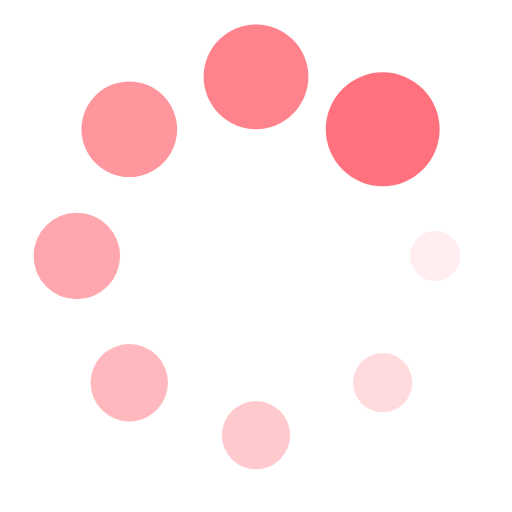
t = 0.00 s
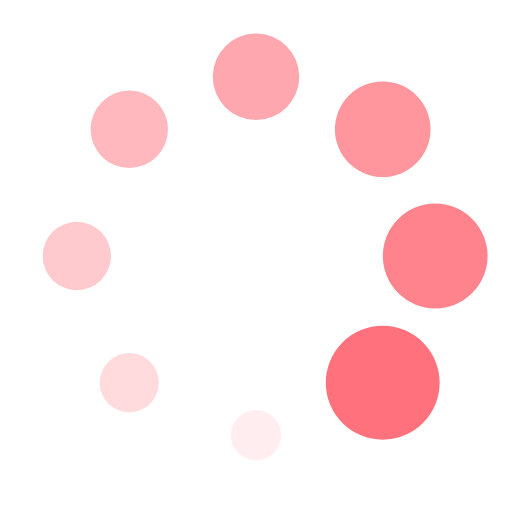
t = 0.25 s
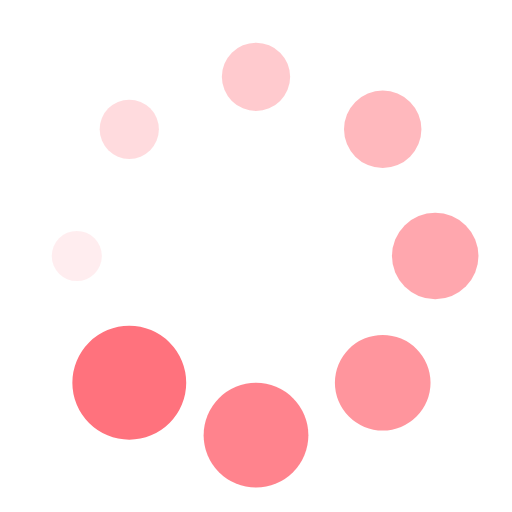
t = 0.50 s
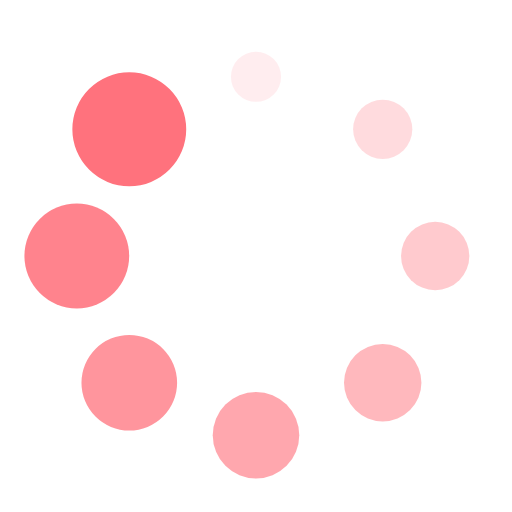
t = 0.75 s

The animated SVG that drew these frames (rendered in a browser with its animation timeline set to each time). Animation: 16 SMIL elements (animate=8,animateTransform=8); one cycle of 1.00 s, repeats indefinitely.

<svg xmlns="http://www.w3.org/2000/svg" viewBox="0 0 100 100" preserveAspectRatio="xMidYMid" width="198" height="198" style="shape-rendering: auto; display: block; background: transparent;" xmlns:xlink="http://www.w3.org/1999/xlink"><g><g transform="translate(85,50)">
<g transform="rotate(0)">
<circle fill-opacity="1" fill="#ff727d" r="4" cy="0" cx="0">
  <animateTransform repeatCount="indefinite" dur="1s" keyTimes="0;1" values="2.78 2.78;1 1" begin="-0.875s" type="scale" attributeName="transform"></animateTransform>
  <animate begin="-0.875s" values="1;0" repeatCount="indefinite" dur="1s" keyTimes="0;1" attributeName="fill-opacity"></animate>
</circle>
</g>
</g><g transform="translate(74.74873734152916,74.74873734152916)">
<g transform="rotate(45)">
<circle fill-opacity="0.875" fill="#ff727d" r="4" cy="0" cx="0">
  <animateTransform repeatCount="indefinite" dur="1s" keyTimes="0;1" values="2.78 2.78;1 1" begin="-0.75s" type="scale" attributeName="transform"></animateTransform>
  <animate begin="-0.75s" values="1;0" repeatCount="indefinite" dur="1s" keyTimes="0;1" attributeName="fill-opacity"></animate>
</circle>
</g>
</g><g transform="translate(50,85)">
<g transform="rotate(90)">
<circle fill-opacity="0.75" fill="#ff727d" r="4" cy="0" cx="0">
  <animateTransform repeatCount="indefinite" dur="1s" keyTimes="0;1" values="2.78 2.78;1 1" begin="-0.625s" type="scale" attributeName="transform"></animateTransform>
  <animate begin="-0.625s" values="1;0" repeatCount="indefinite" dur="1s" keyTimes="0;1" attributeName="fill-opacity"></animate>
</circle>
</g>
</g><g transform="translate(25.25126265847084,74.74873734152916)">
<g transform="rotate(135)">
<circle fill-opacity="0.625" fill="#ff727d" r="4" cy="0" cx="0">
  <animateTransform repeatCount="indefinite" dur="1s" keyTimes="0;1" values="2.78 2.78;1 1" begin="-0.5s" type="scale" attributeName="transform"></animateTransform>
  <animate begin="-0.5s" values="1;0" repeatCount="indefinite" dur="1s" keyTimes="0;1" attributeName="fill-opacity"></animate>
</circle>
</g>
</g><g transform="translate(15,50.00000000000001)">
<g transform="rotate(180)">
<circle fill-opacity="0.5" fill="#ff727d" r="4" cy="0" cx="0">
  <animateTransform repeatCount="indefinite" dur="1s" keyTimes="0;1" values="2.78 2.78;1 1" begin="-0.375s" type="scale" attributeName="transform"></animateTransform>
  <animate begin="-0.375s" values="1;0" repeatCount="indefinite" dur="1s" keyTimes="0;1" attributeName="fill-opacity"></animate>
</circle>
</g>
</g><g transform="translate(25.251262658470832,25.25126265847084)">
<g transform="rotate(225)">
<circle fill-opacity="0.375" fill="#ff727d" r="4" cy="0" cx="0">
  <animateTransform repeatCount="indefinite" dur="1s" keyTimes="0;1" values="2.78 2.78;1 1" begin="-0.25s" type="scale" attributeName="transform"></animateTransform>
  <animate begin="-0.25s" values="1;0" repeatCount="indefinite" dur="1s" keyTimes="0;1" attributeName="fill-opacity"></animate>
</circle>
</g>
</g><g transform="translate(49.99999999999999,15)">
<g transform="rotate(270)">
<circle fill-opacity="0.25" fill="#ff727d" r="4" cy="0" cx="0">
  <animateTransform repeatCount="indefinite" dur="1s" keyTimes="0;1" values="2.78 2.78;1 1" begin="-0.125s" type="scale" attributeName="transform"></animateTransform>
  <animate begin="-0.125s" values="1;0" repeatCount="indefinite" dur="1s" keyTimes="0;1" attributeName="fill-opacity"></animate>
</circle>
</g>
</g><g transform="translate(74.74873734152916,25.251262658470832)">
<g transform="rotate(315)">
<circle fill-opacity="0.125" fill="#ff727d" r="4" cy="0" cx="0">
  <animateTransform repeatCount="indefinite" dur="1s" keyTimes="0;1" values="2.78 2.78;1 1" begin="0s" type="scale" attributeName="transform"></animateTransform>
  <animate begin="0s" values="1;0" repeatCount="indefinite" dur="1s" keyTimes="0;1" attributeName="fill-opacity"></animate>
</circle>
</g>
</g><g></g></g><!-- [ldio] generated by https://loading.io --></svg>
